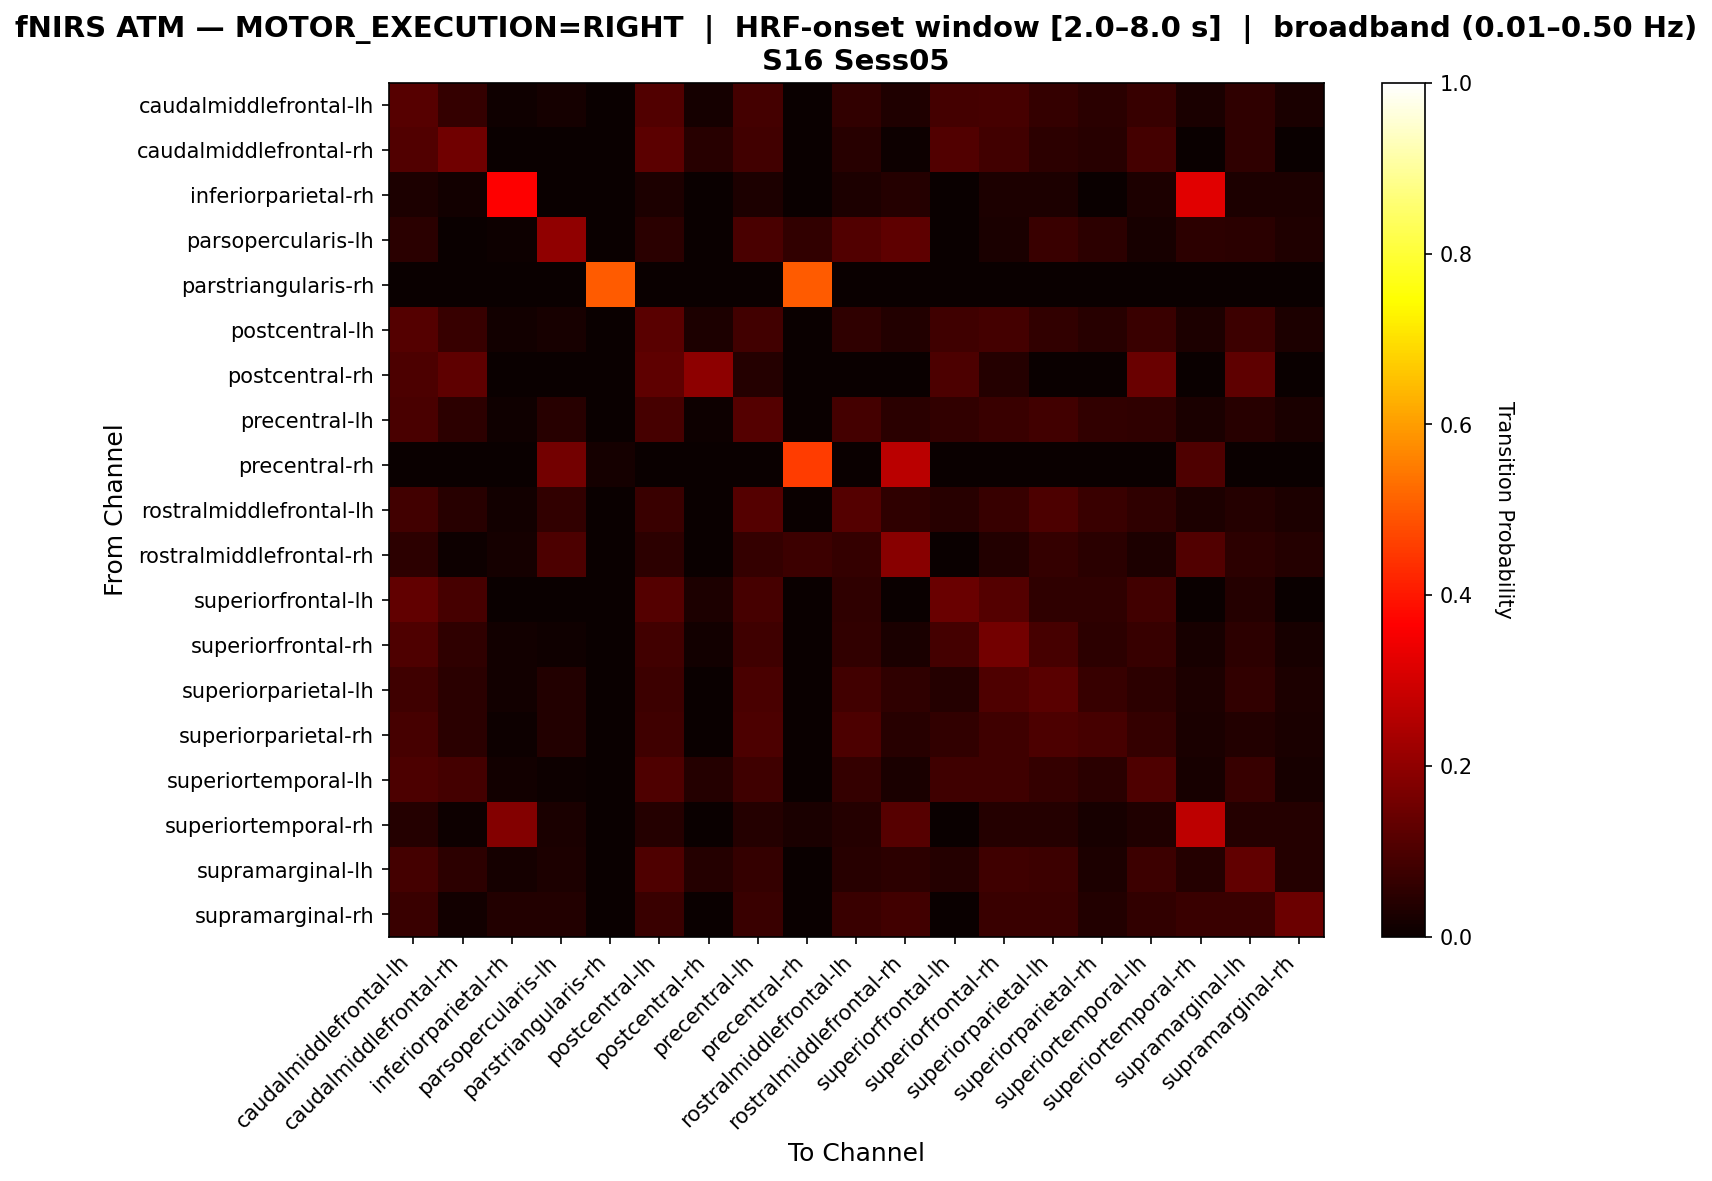

Source data for this figure (header and first rows):
, caudalmiddlefrontal-lh, caudalmiddlefrontal-rh, inferiorparietal-rh, parsopercularis-lh, parstriangularis-rh, postcentral-lh, postcentral-rh, precentral-lh, precentral-rh, rostralmiddlefrontal-lh, rostralmiddlefrontal-rh, superiorfrontal-lh, superiorfrontal-rh, superiorparietal-lh, superiorparietal-rh, superiortemporal-lh, superiortemporal-rh, supramarginal-lh, supramarginal-rh
caudalmiddlefrontal-lh, 0.1154, 0.06538, 0.01154, 0.01923, 0.0, 0.1077, 0.01923, 0.08846, 0.0, 0.06154, 0.03462, 0.08846, 0.09231, 0.06538, 0.05, 0.06923, 0.02692, 0.05769, 0.02692
caudalmiddlefrontal-rh, 0.109, 0.1538, 0.0, 0.0, 0.0, 0.1218, 0.04487, 0.08333, 0.0, 0.04487, 0.00641, 0.109, 0.08333, 0.05128, 0.04487, 0.08974, 0.0, 0.05769, 0.0
inferiorparietal-rh, 0.02817, 0.01408, 0.3662, 0.0, 0.0, 0.02817, 0.0, 0.02817, 0.0, 0.02817, 0.04225, 0.0, 0.02817, 0.02817, 0.0, 0.02817, 0.3239, 0.02817, 0.02817
parsopercularis-lh, 0.04698, 0.0, 0.006711, 0.2013, 0.0, 0.04698, 0.0, 0.09396, 0.0604, 0.1074, 0.1275, 0.0, 0.02685, 0.07383, 0.05369, 0.02013, 0.05369, 0.04698, 0.03356
parstriangularis-rh, 0.0, 0.0, 0.0, 0.0, 0.5, 0.0, 0.0, 0.0, 0.5, 0.0, 0.0, 0.0, 0.0, 0.0, 0.0, 0.0, 0.0, 0.0, 0.0
postcentral-lh, 0.1107, 0.06719, 0.01186, 0.01976, 0.0, 0.1186, 0.02767, 0.083, 0.0, 0.05534, 0.03557, 0.07905, 0.08696, 0.05929, 0.04348, 0.07115, 0.02767, 0.0751, 0.02767
postcentral-rh, 0.09859, 0.1268, 0.0, 0.0, 0.0, 0.1268, 0.1972, 0.04225, 0.0, 0.0, 0.0, 0.09859, 0.04225, 0.0, 0.0, 0.1408, 0.0, 0.1268, 0.0
precentral-lh, 0.09653, 0.05405, 0.01158, 0.04633, 0.0, 0.09266, 0.007722, 0.112, 0.0, 0.0888, 0.05019, 0.06178, 0.07336, 0.08494, 0.06178, 0.05792, 0.02703, 0.04633, 0.02703
precentral-rh, 0.0, 0.0, 0.0, 0.1579, 0.01754, 0.0, 0.0, 0.0, 0.4561, 0.0, 0.2632, 0.0, 0.0, 0.0, 0.0, 0.0, 0.1053, 0.0, 0.0
rostralmiddlefrontal-lh, 0.08261, 0.04348, 0.01304, 0.06087, 0.0, 0.07391, 0.0, 0.113, 0.0, 0.113, 0.05652, 0.04348, 0.06957, 0.1, 0.07391, 0.05652, 0.03043, 0.03913, 0.03043
rostralmiddlefrontal-rh, 0.05294, 0.005882, 0.01765, 0.1, 0.0, 0.05294, 0.0, 0.06471, 0.07647, 0.06471, 0.1882, 0.0, 0.03529, 0.06471, 0.04706, 0.02941, 0.1059, 0.05294, 0.04118
superiorfrontal-lh, 0.1299, 0.0904, 0.0, 0.0, 0.0, 0.113, 0.02825, 0.0904, 0.0, 0.0565, 0.0, 0.1412, 0.113, 0.0565, 0.0565, 0.08475, 0.0, 0.03955, 0.0
superiorfrontal-rh, 0.1016, 0.05691, 0.0122, 0.00813, 0.0, 0.08537, 0.0122, 0.0813, 0.0, 0.06098, 0.02439, 0.08943, 0.1585, 0.0935, 0.05285, 0.06911, 0.02033, 0.05285, 0.02033
superiorparietal-lh, 0.08155, 0.04721, 0.01288, 0.03863, 0.0, 0.07725, 0.0, 0.09442, 0.0, 0.08584, 0.05579, 0.04292, 0.103, 0.1202, 0.06867, 0.0515, 0.03004, 0.06009, 0.03004
superiorparietal-rh, 0.0929, 0.04918, 0.005464, 0.03825, 0.0, 0.08197, 0.0, 0.09836, 0.0, 0.09836, 0.04372, 0.06011, 0.08197, 0.09836, 0.0929, 0.06557, 0.02732, 0.03825, 0.02732
superiortemporal-lh, 0.09852, 0.08867, 0.01478, 0.004926, 0.0, 0.1034, 0.03941, 0.07882, 0.0, 0.06404, 0.02463, 0.07882, 0.07882, 0.06404, 0.04926, 0.1034, 0.0197, 0.06897, 0.0197
superiortemporal-rh, 0.04027, 0.006711, 0.1812, 0.02685, 0.0, 0.04027, 0.0, 0.04027, 0.02685, 0.04027, 0.1141, 0.0, 0.04027, 0.04027, 0.02013, 0.03356, 0.2685, 0.04027, 0.04027
supramarginal-lh, 0.08621, 0.05172, 0.01724, 0.02874, 0.0, 0.1034, 0.04023, 0.06322, 0.0, 0.04598, 0.05172, 0.04023, 0.08046, 0.07471, 0.02874, 0.07471, 0.04023, 0.1322, 0.04023
supramarginal-rh, 0.07317, 0.0122, 0.03659, 0.03659, 0.0, 0.07317, 0.0, 0.07317, 0.0, 0.07317, 0.08537, 0.0, 0.07317, 0.07317, 0.03659, 0.06098, 0.07317, 0.07317, 0.1463
